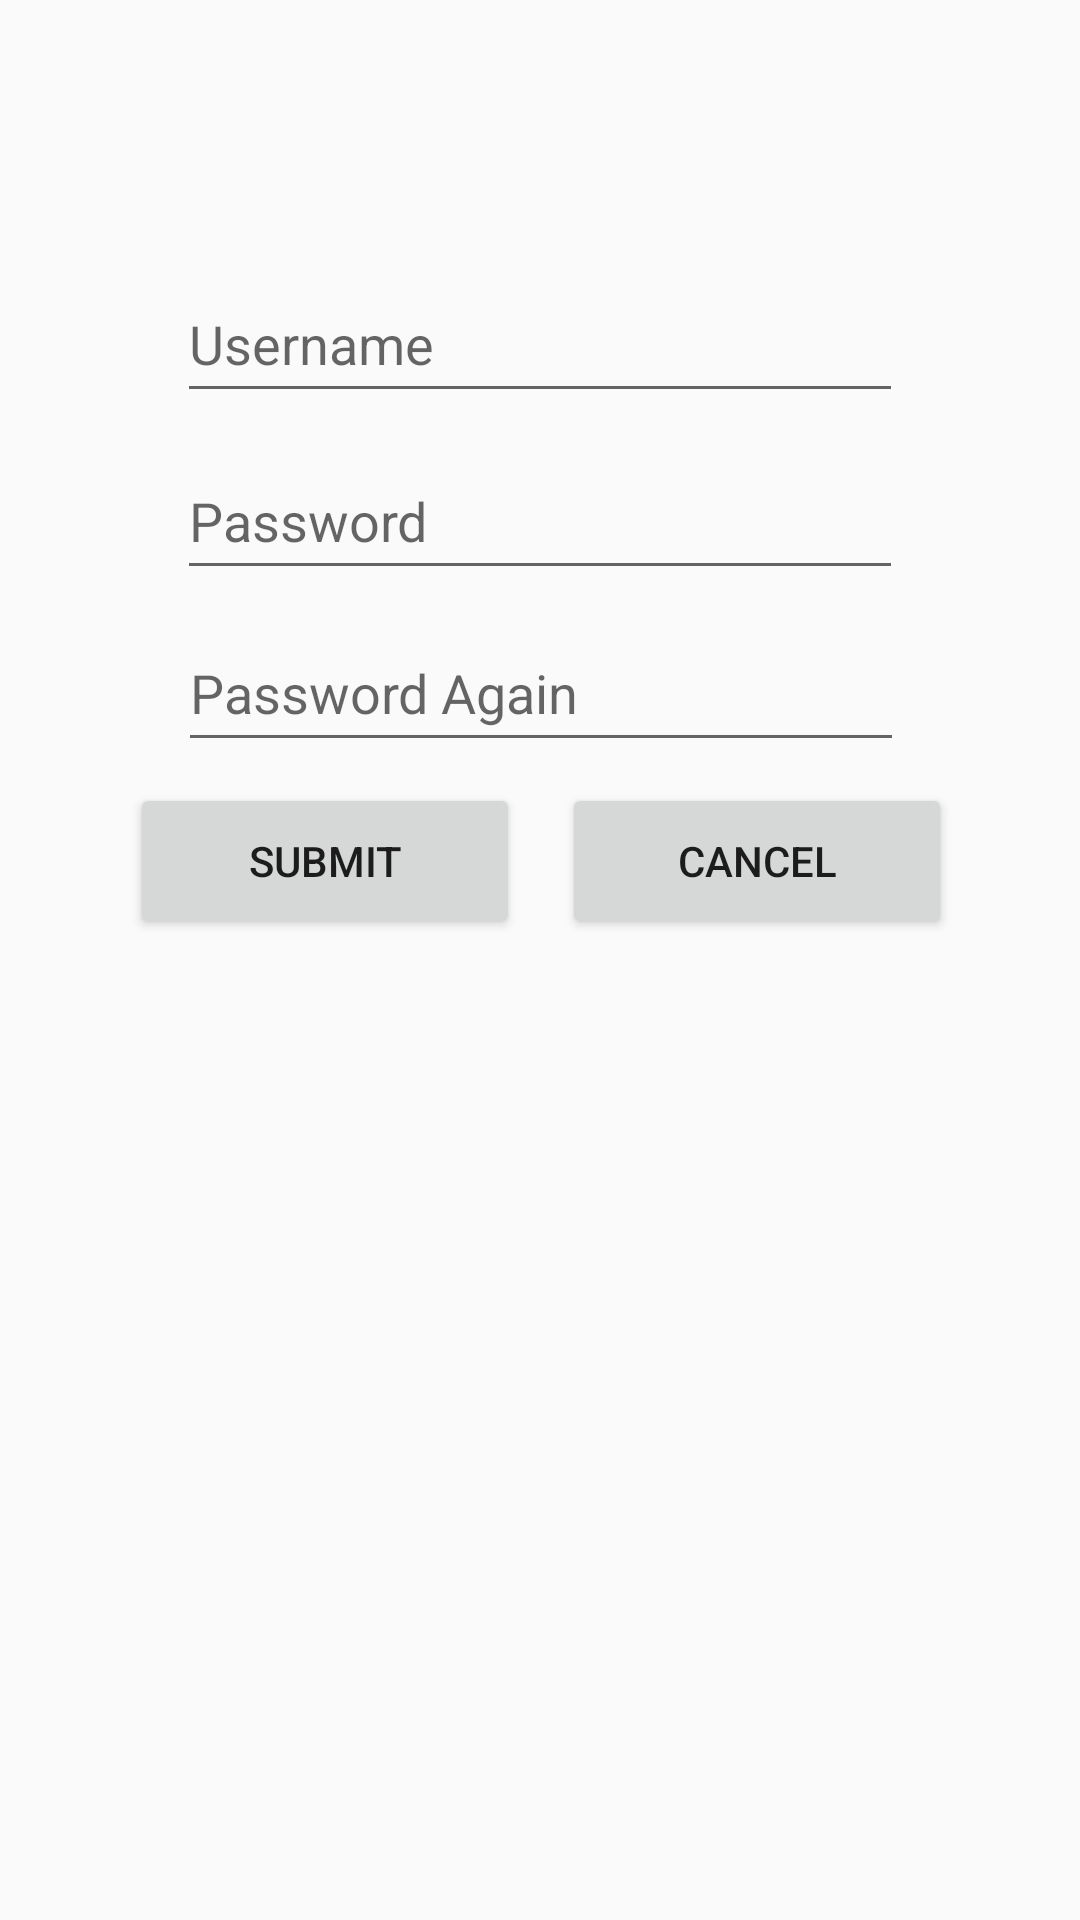

Layout XML and referenced resources for this Android screen:
<!-- AndroidManifest.xml: application theme Theme.Exp4_Android -->
<!-- res/layout/forgetpassword.xml -->
<?xml version="1.0" encoding="utf-8"?>
<android.support.constraint.ConstraintLayout xmlns:android="http://schemas.android.com/apk/res/android"
    xmlns:app="http://schemas.android.com/apk/res-auto"
    android:layout_width="match_parent"
    android:layout_height="match_parent"
    xmlns:tools="http://schemas.android.com/tools"
    tools:context=".ForgetPassword">

    <EditText
        android:id="@+id/username_forget"
        android:layout_width="242dp"
        android:layout_height="49dp"
        android:ems="10"
        android:hint="Username"
        android:inputType="textPersonName"
        app:layout_constraintBottom_toBottomOf="parent"
        app:layout_constraintEnd_toEndOf="parent"
        app:layout_constraintHorizontal_bias="0.5"
        app:layout_constraintStart_toStartOf="parent"
        app:layout_constraintTop_toTopOf="parent"
        app:layout_constraintVertical_bias="0.15" />

    <EditText
        android:id="@+id/password_forget"
        android:layout_width="242dp"
        android:layout_height="49dp"
        android:ems="10"
        android:hint="Password"
        android:inputType="textPassword"
        app:layout_constraintBottom_toBottomOf="parent"
        app:layout_constraintEnd_toEndOf="parent"
        app:layout_constraintHorizontal_bias="0.5"
        app:layout_constraintStart_toStartOf="parent"
        app:layout_constraintTop_toTopOf="parent"
        app:layout_constraintVertical_bias="0.25" />

    <EditText
        android:id="@+id/password_confirm"
        android:layout_width="242dp"
        android:layout_height="49dp"
        android:ems="10"
        android:hint="Password Again"
        android:inputType="textPassword"
        app:layout_constraintBottom_toBottomOf="parent"
        app:layout_constraintEnd_toEndOf="parent"
        app:layout_constraintHorizontal_bias="0.502"
        app:layout_constraintStart_toStartOf="parent"
        app:layout_constraintTop_toTopOf="parent"
        app:layout_constraintVertical_bias="0.347" />

    <Button
        android:id="@+id/submit"
        android:layout_width="130dp"
        android:layout_height="52dp"
        android:onClick="submit"
        android:text="submit"
        app:layout_constraintBottom_toBottomOf="parent"
        app:layout_constraintEnd_toEndOf="parent"
        app:layout_constraintHorizontal_bias="0.188"
        app:layout_constraintStart_toStartOf="parent"
        app:layout_constraintTop_toTopOf="parent"
        app:layout_constraintVertical_bias="0.444" />

    <Button
        android:id="@+id/cancel_forget"
        android:layout_width="130dp"
        android:layout_height="52dp"
        android:onClick="cancel_forget"
        android:text="cancel"
        app:layout_constraintBottom_toBottomOf="parent"
        app:layout_constraintEnd_toEndOf="parent"
        app:layout_constraintHorizontal_bias="0.814"
        app:layout_constraintStart_toStartOf="parent"
        app:layout_constraintTop_toTopOf="parent"
        app:layout_constraintVertical_bias="0.444" />
</android.support.constraint.ConstraintLayout>
<!-- resources referenced by this layout -->
<resources>
  <style name="Theme.Exp4_Android" parent="Theme.AppCompat.Light.DarkActionBar">
          
          <item name="colorPrimary">@color/purple_500</item>
          <item name="colorPrimaryDark">@color/purple_700</item>
          <item name="colorAccent">@color/teal_200</item>
          
      </style>
  <!-- not gathered from this repository: default colours our renderer supplied (Android Studio template values) -->
  <color name="purple_500">#FF6200EE</color>
  <color name="purple_700">#FF3700B3</color>
  <color name="teal_200">#FF03DAC5</color>
</resources>
